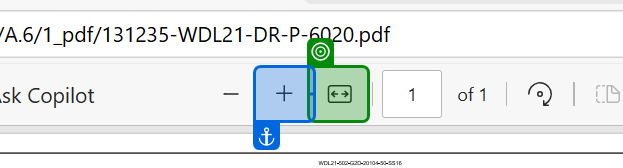
Task: Trying out the new agentic automation
Workflow: Find P&IDs from ZIP

Step 1 [catch]: check 'push button Fit to widt…(1)'

Step 2: click on 'push button Fit to page…(1)' (same screen as step 1) (repeated 2 times)

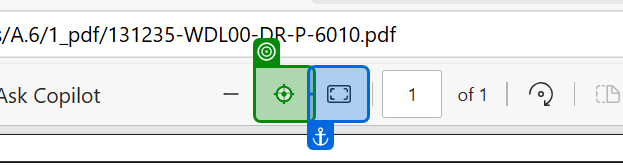
Step 4: click on 'push button Zoom in (Ct…(1)' (repeated 2 times)

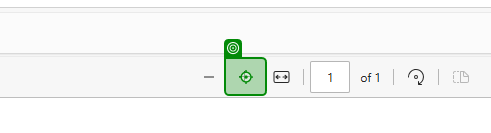
Step 6: click on 'push button Zoom in (Ct…'

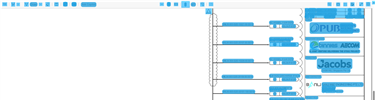
Step 7: CV Screen Scope 'document  PDF Document' on the document '{0}' in window '{0} and 1 more page - Work - Microsoft E*' (msedge.exe)

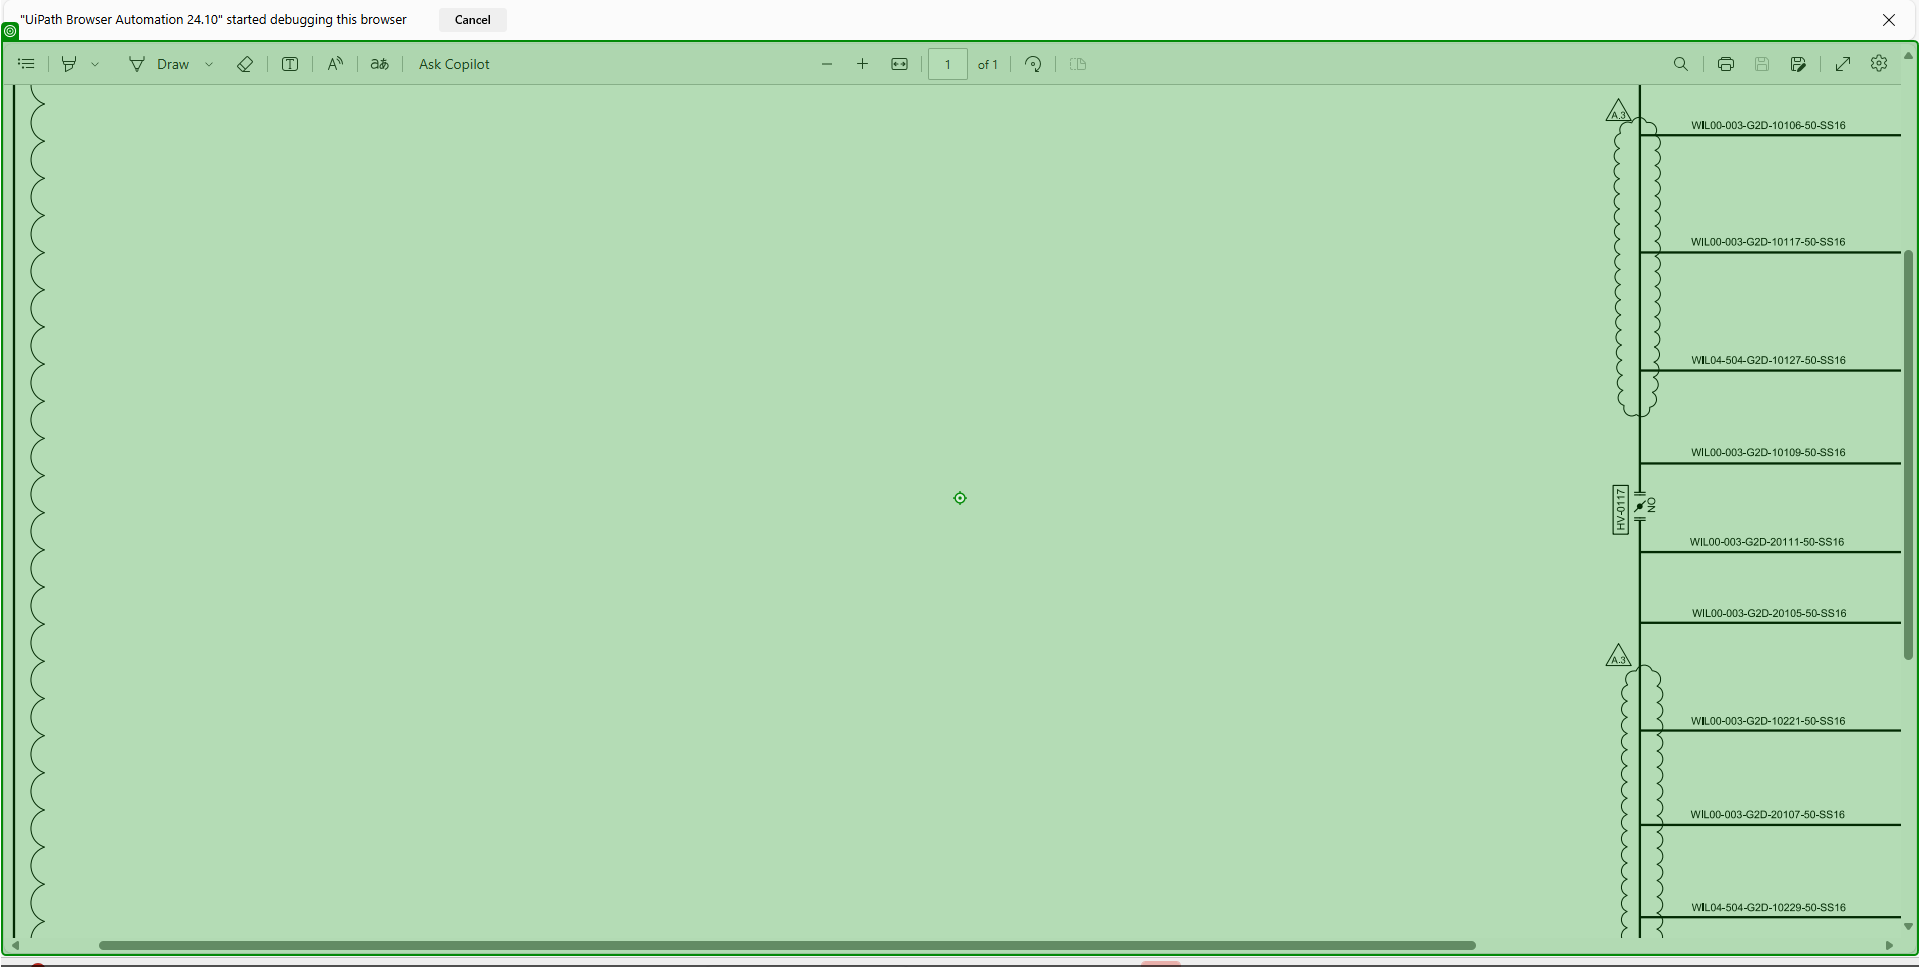
Step 8: Mouse Scroll 'Ask Copilot 1 PUB-DTSS2…' (repeated 2 times)

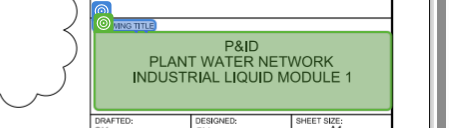
Step 10 [try]: get-text

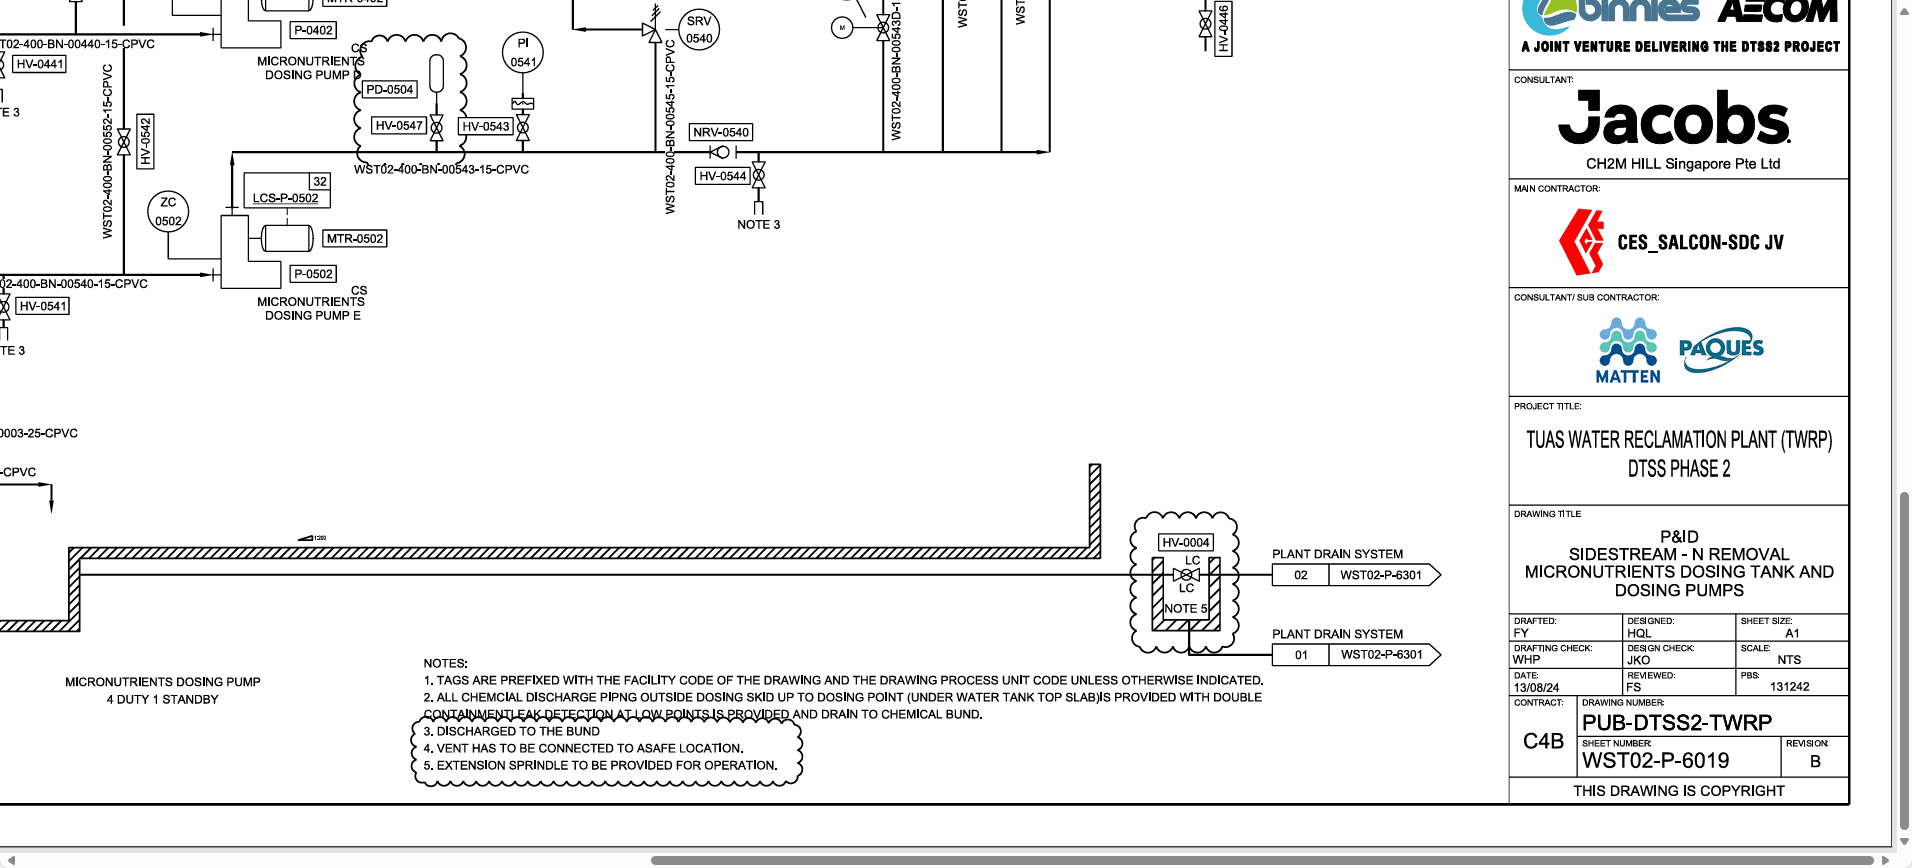
Step 11 [catch]: Screen CV Get Text - 'DRAWING

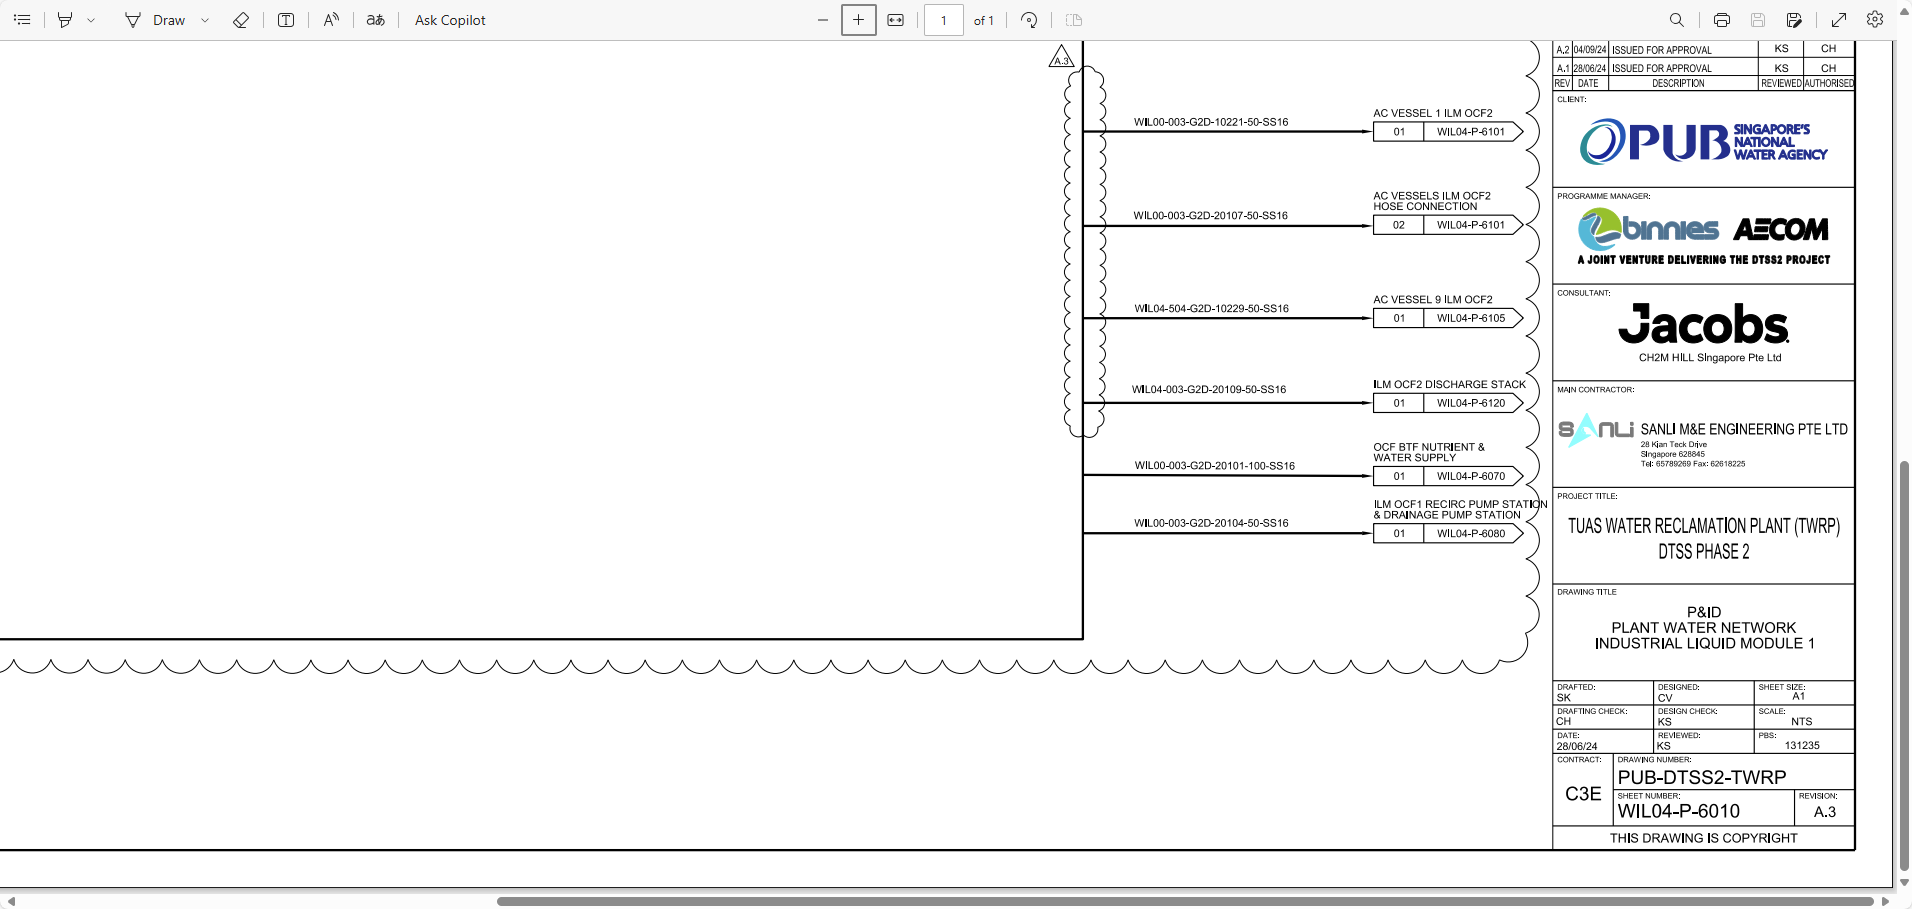
Step 12: Screen CV Get Text - 'DRA (2)